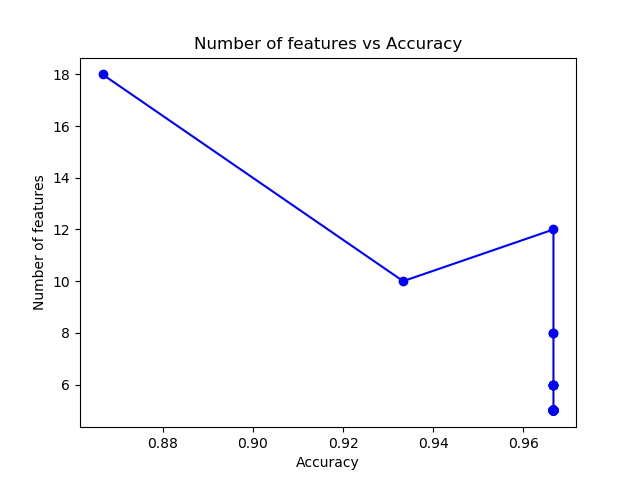

Source data for this figure (header and first rows):
18, 0.8666666666666667
10, 0.9333
12, 0.9667
8, 0.9667
8, 0.9667
6, 0.9667
6, 0.9667
6, 0.9667
6, 0.9667
6, 0.9667
5, 0.9667
5, 0.9667
5, 0.9667
5, 0.9667
5, 0.9667
5, 0.9667
5, 0.9667
5, 0.9667
5, 0.9667
5, 0.9667
5, 0.9667
5, 0.9667
5, 0.9667
5, 0.9667
5, 0.9667
5, 0.9667
5, 0.9667
5, 0.9667
5, 0.9667
5, 0.9667
5, 0.9667
5, 0.9667
5, 0.9667
5, 0.9667
5, 0.9667
5, 0.9667
5, 0.9667
5, 0.9667
5, 0.9667
5, 0.9667
5, 0.9667
5, 0.9667
5, 0.9667
5, 0.9667
5, 0.9667
5, 0.9667
5, 0.9667
5, 0.9667
5, 0.9667
5, 0.9667
5, 0.9667
5, 0.9667
5, 0.9667
5, 0.9667
5, 0.9667
5, 0.9667
5, 0.9667
5, 0.9667
5, 0.9667
5, 0.9667
5, 0.9667
... 39 more rows
